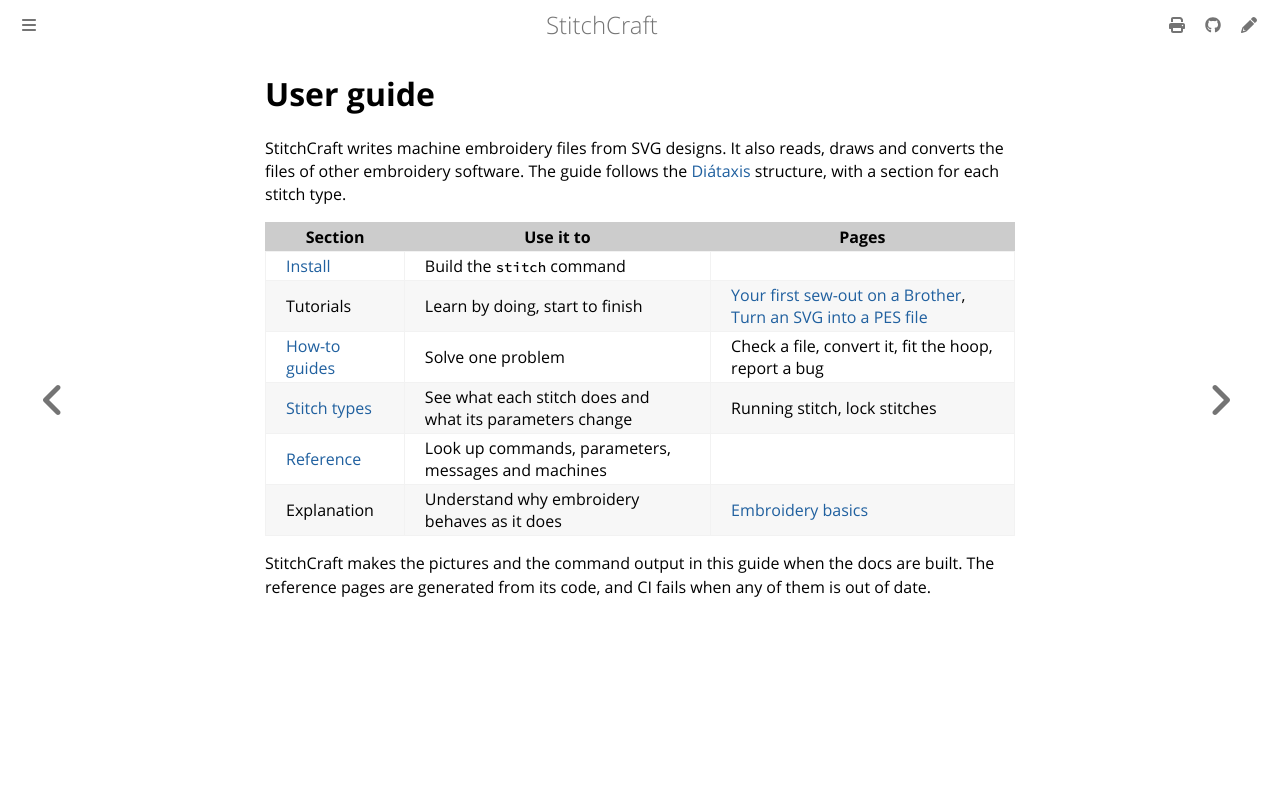

repository: KaboomFox/inkcraft · page: dev/user/index.html · generator: mdbook

# User guide

StitchCraft writes machine embroidery files from SVG designs. It also reads, draws and converts the
files of other embroidery software. The guide follows the [Diátaxis](https://diataxis.fr/) structure,
with a section for each stitch type.

| Section | Use it to | Pages |
|---|---|---|
| [Install](install.md) | Build the `stitch` command | |
| Tutorials | Learn by doing, start to finish | [Your first sew-out on a Brother](tutorials/first-sew-out.md), [Turn an SVG into a PES file](tutorials/svg-to-pes.md) |
| [How-to guides](how-to/README.md) | Solve one problem | Check a file, convert it, fit the hoop, report a bug |
| [Stitch types](stitches/README.md) | See what each stitch does and what its parameters change | Running stitch, lock stitches |
| [Reference](reference/README.md) | Look up commands, parameters, messages and machines | |
| Explanation | Understand why embroidery behaves as it does | [Embroidery basics](explanation/embroidery-basics.md) |

StitchCraft makes the pictures and the command output in this guide when the docs are built. The
reference pages are generated from its code, and CI fails when any of them is out of date.
